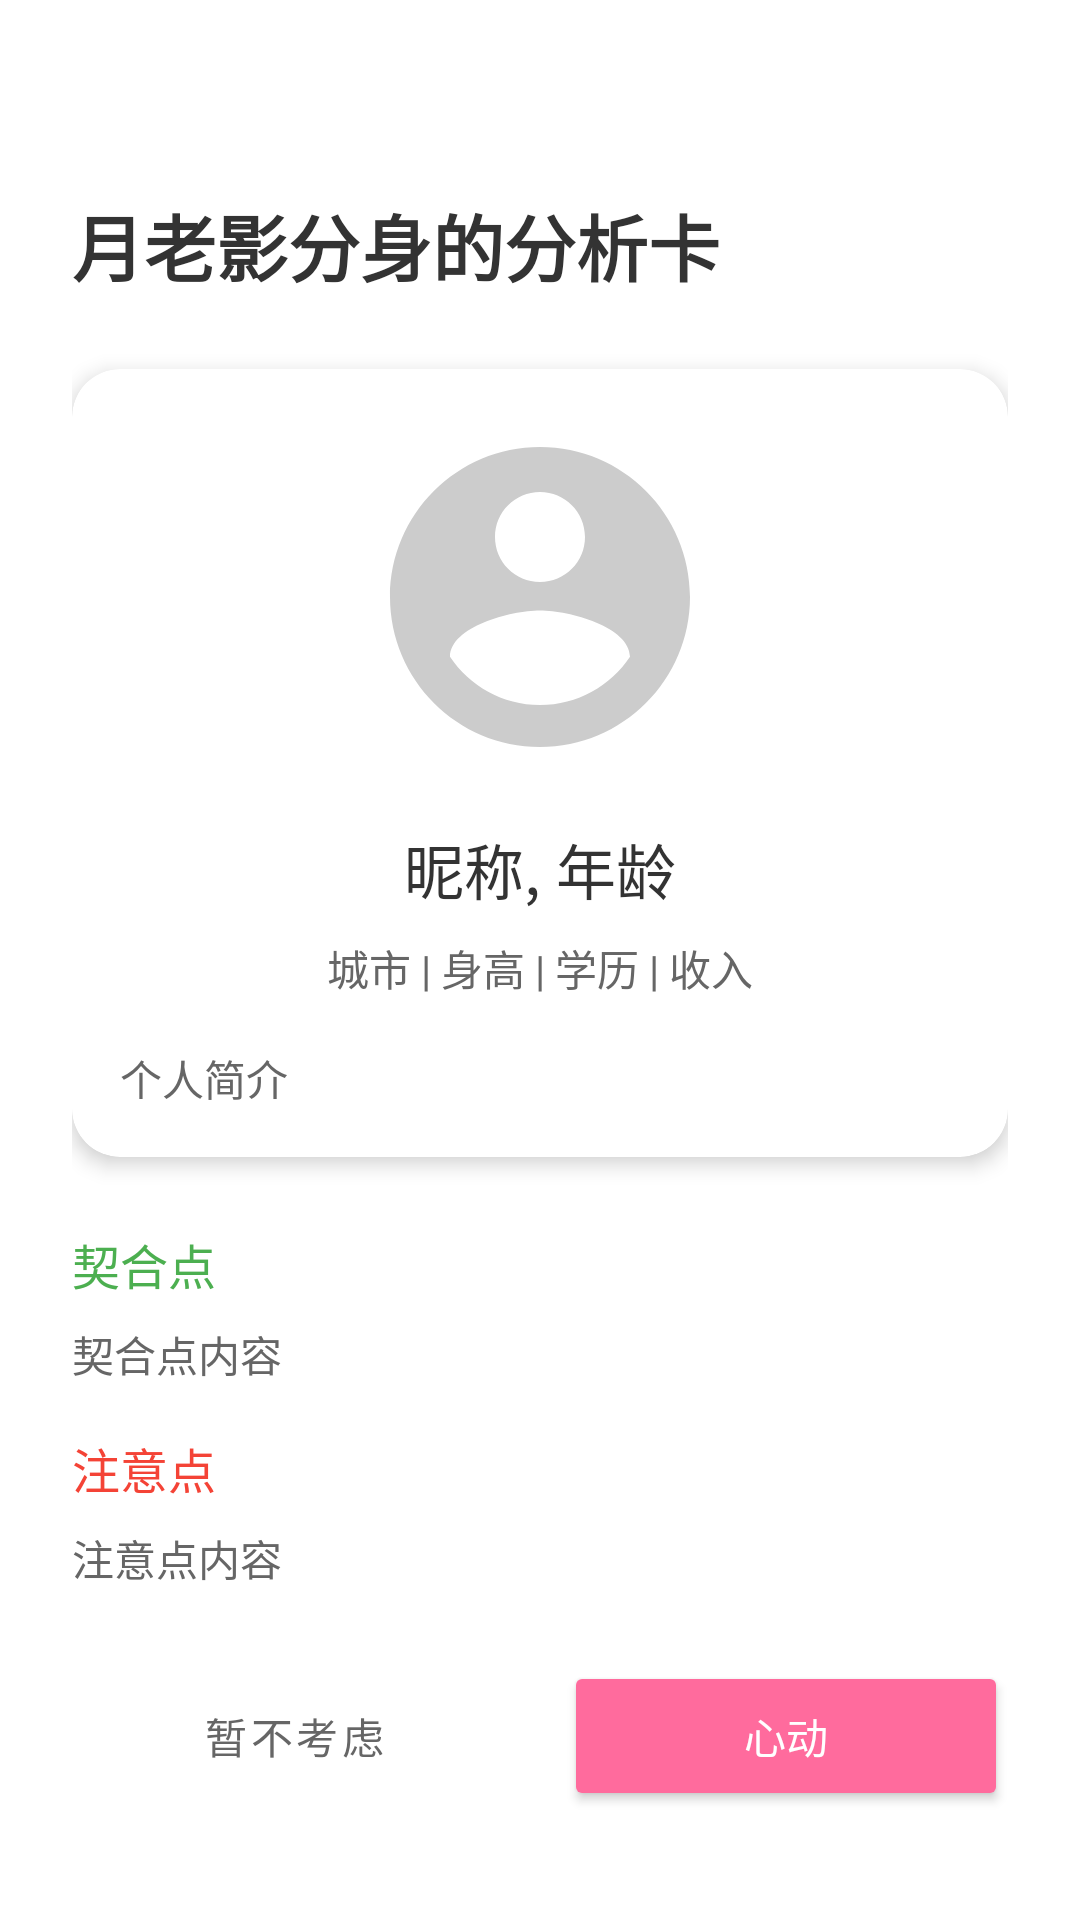

Produce the Android XML layout that renders to this screen, including the resource entries it uses.
<!-- AndroidManifest.xml: application theme Theme.AiLove -->
<!-- res/layout/activity_match_result.xml -->
<?xml version="1.0" encoding="utf-8"?>
<ScrollView xmlns:android="http://schemas.android.com/apk/res/android"
    xmlns:app="http://schemas.android.com/apk/res-auto"
    android:layout_width="match_parent"
    android:layout_height="match_parent"
    android:background="@color/white">

    <LinearLayout
        android:layout_width="match_parent"
        android:layout_height="wrap_content"
        android:orientation="vertical"
        android:padding="24dp">

        <ImageView
            android:id="@+id/btn_back"
            android:layout_width="24dp"
            android:layout_height="24dp"
            android:src="@drawable/ic_back" />

        <TextView
            android:layout_width="wrap_content"
            android:layout_height="wrap_content"
            android:layout_marginTop="16dp"
            android:text="@string/ai_analysis"
            android:textSize="24sp"
            android:textColor="@color/text_primary"
            android:textStyle="bold" />

        <androidx.cardview.widget.CardView
            android:layout_width="match_parent"
            android:layout_height="wrap_content"
            android:layout_marginTop="24dp"
            app:cardCornerRadius="16dp"
            app:cardElevation="4dp">

            <LinearLayout
                android:layout_width="match_parent"
                android:layout_height="wrap_content"
                android:orientation="vertical"
                android:padding="16dp">

                <ImageView
                    android:id="@+id/iv_avatar"
                    android:layout_width="120dp"
                    android:layout_height="120dp"
                    android:layout_gravity="center_horizontal"
                    android:src="@drawable/ic_default_avatar" />

                <TextView
                    android:id="@+id/tv_name"
                    android:layout_width="wrap_content"
                    android:layout_height="wrap_content"
                    android:layout_marginTop="16dp"
                    android:layout_gravity="center_horizontal"
                    android:text="昵称, 年龄"
                    android:textSize="20sp"
                    android:textColor="@color/text_primary" />

                <TextView
                    android:id="@+id/tv_info"
                    android:layout_width="wrap_content"
                    android:layout_height="wrap_content"
                    android:layout_marginTop="8dp"
                    android:layout_gravity="center_horizontal"
                    android:text="城市 | 身高 | 学历 | 收入"
                    android:textSize="14sp"
                    android:textColor="@color/text_secondary" />

                <TextView
                    android:id="@+id/tv_intro"
                    android:layout_width="wrap_content"
                    android:layout_height="wrap_content"
                    android:layout_marginTop="16dp"
                    android:text="个人简介"
                    android:textSize="14sp"
                    android:textColor="@color/text_secondary" />

            </LinearLayout>

        </androidx.cardview.widget.CardView>

        <TextView
            android:layout_width="wrap_content"
            android:layout_height="wrap_content"
            android:layout_marginTop="24dp"
            android:text="@string/fit_point"
            android:textSize="16sp"
            android:textColor="@color/green" />

        <TextView
            android:id="@+id/tv_fit_points"
            android:layout_width="match_parent"
            android:layout_height="wrap_content"
            android:layout_marginTop="8dp"
            android:text="契合点内容"
            android:textSize="14sp"
            android:textColor="@color/text_secondary" />

        <TextView
            android:layout_width="wrap_content"
            android:layout_height="wrap_content"
            android:layout_marginTop="16dp"
            android:text="@string/attention_point"
            android:textSize="16sp"
            android:textColor="@color/red" />

        <TextView
            android:id="@+id/tv_attention_points"
            android:layout_width="match_parent"
            android:layout_height="wrap_content"
            android:layout_marginTop="8dp"
            android:text="注意点内容"
            android:textSize="14sp"
            android:textColor="@color/text_secondary" />

        <TextView
            android:id="@+id/tv_status"
            android:layout_width="match_parent"
            android:layout_height="wrap_content"
            android:layout_marginTop="24dp"
            android:gravity="center"
            android:text=""
            android:textSize="16sp"
            android:textColor="@color/primary"
            android:visibility="gone" />

        <LinearLayout
            android:layout_width="match_parent"
            android:layout_height="wrap_content"
            android:layout_marginTop="24dp"
            android:orientation="horizontal">

            <Button
                android:id="@+id/btn_not_now"
                android:layout_width="0dp"
                android:layout_height="50dp"
                android:layout_weight="1"
                android:text="@string/not_now"
                android:textColor="@color/text_secondary"
                style="@style/Widget.MaterialComponents.Button.OutlinedButton" />

            <Button
                android:id="@+id/btn_heart_like"
                android:layout_width="0dp"
                android:layout_height="50dp"
                android:layout_weight="1"
                android:layout_marginStart="16dp"
                android:text="@string/heart_like"
                android:textColor="@color/white"
                android:backgroundTint="@color/primary" />

        </LinearLayout>

    </LinearLayout>

</ScrollView>
<!-- resources referenced by this layout -->
<resources>
  <color name="green">#4CAF50</color>
  <color name="primary">#FF6B9D</color>
  <color name="red">#F44336</color>
  <color name="text_primary">#333333</color>
  <color name="text_secondary">#666666</color>
  <color name="white">#FFFFFF</color>
  <!-- drawable ic_default_avatar (drawable) -->
  <?xml version="1.0" encoding="utf-8"?>
  <vector xmlns:android="http://schemas.android.com/apk/res/android"
      android:width="100dp"
      android:height="100dp"
      android:viewportWidth="24"
      android:viewportHeight="24">
      <path
          android:fillColor="#CCCCCC"
          android:pathData="M12,2C6.48,2 2,6.48 2,12s4.48,10 10,10 10,-4.48 10,-10S17.52,2 12,2zM12,5c1.66,0 3,1.34 3,3s-1.34,3 -3,3 -3,-1.34 -3,-3 1.34,-3 3,-3zM12,19.2c-2.5,0 -4.71,-1.28 -6,-3.22 0.03,-1.99 4,-3.08 6,-3.08 1.99,0 5.97,1.09 6,3.08 -1.29,1.94 -3.5,3.22 -6,3.22z"/>
  </vector>
  <string name="ai_analysis">月老影分身的分析卡</string>
  <string name="attention_point">注意点</string>
  <string name="fit_point">契合点</string>
  <string name="heart_like">心动</string>
  <string name="not_now">暂不考虑</string>
  <style name="Theme.AiLove" parent="Theme.MaterialComponents.DayNight.DarkActionBar">
          <item name="colorPrimary">@color/primary</item>
          <item name="colorPrimaryDark">@color/primary_dark</item>
          <item name="colorAccent">@color/primary</item>
          <item name="android:windowBackground">@color/white</item>
          <item name="android:statusBarColor">@color/white</item>
          <item name="android:windowLightStatusBar">true</item>
      </style>
  <color name="primary_dark">#E85A8A</color>
</resources>
